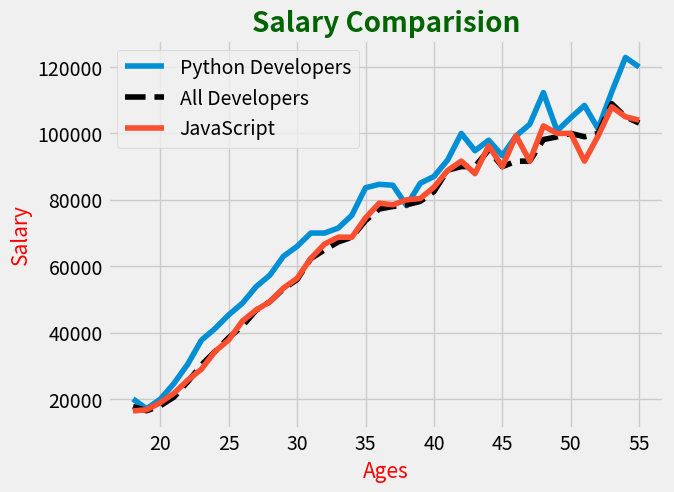

Generate this figure with matplotlib:
import matplotlib.pyplot as plt
plt.style.use('fivethirtyeight')
# plt.xkcd() ## style like handwritten 
ages_x = [18, 19, 20, 21, 22, 23, 24, 25, 26, 27, 28, 29, 30, 31, 32, 33, 34, 35,
36, 37, 38, 39, 40, 41, 42, 43, 44, 45, 46, 47, 48, 49, 50, 51, 52, 53, 54, 55]

py_dev_y = [20046, 17100, 20000, 24744, 30500, 37732, 41247, 45372, 48876, 53850, 57287, 63016, 65998, 70003, 70000, 71496, 75370, 83640, 84666,
84392, 78254, 85000, 87038, 91991, 100000, 94796, 97962, 93302, 99240, 102736, 112285, 100771, 104708, 108423, 101407, 112542, 122870, 120000]
plt.plot(ages_x,py_dev_y,label="Python Developers")

dev_y = [17784, 16500, 18012, 20628, 25206, 30252, 34368, 38496, 42000, 46752, 49320, 53200, 56000, 62316, 64928, 67317, 68748, 73752, 77232,
         78000, 78508, 79536, 82488, 88935, 90000, 90056, 95000, 90000, 91633, 91660, 98150, 98964, 100000, 98988, 100000, 108923, 105000, 103117]
plt.plot(ages_x,dev_y,label="All Developers",color='k',linestyle='--')

js_dev_y = [16446, 16791, 18942, 21780, 25704, 29000, 34372, 37810, 43515, 46823, 49293, 53437, 56373, 62375, 66674, 68745, 68746, 74583, 79000,
            78508, 79996, 80403, 83820, 88833, 91660, 87892, 96243, 90000, 99313, 91660, 102264, 100000, 100000, 91660, 99240, 108000, 105000, 104000]
plt.plot(ages_x, js_dev_y, label='JavaScript')

plt.xlabel('Ages',color='r',fontsize=15)
plt.ylabel('Salary',color='r',fontsize=15)
plt.title("Salary Comparision",fontsize=20,fontweight='bold',color='darkgreen')
plt.legend()
plt.show()